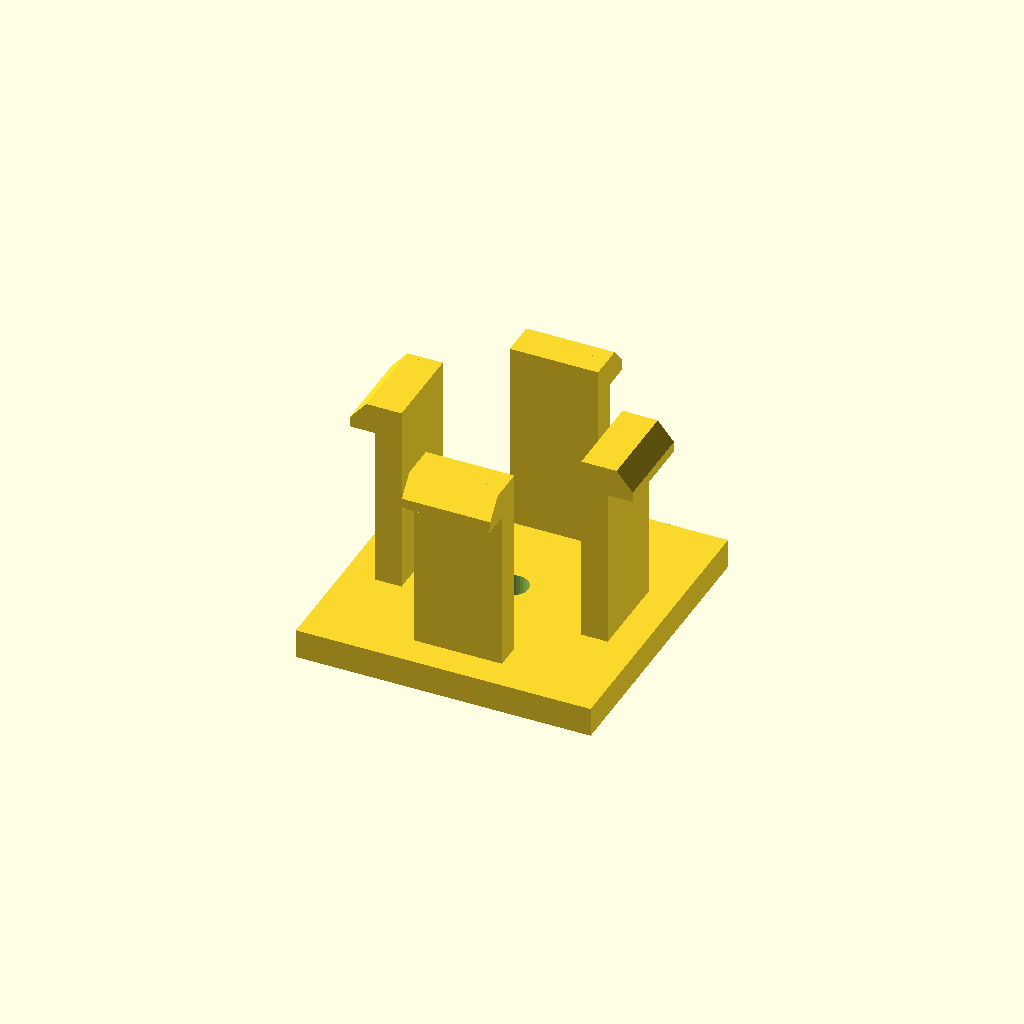
Cell 1 — every parameter at its default value.
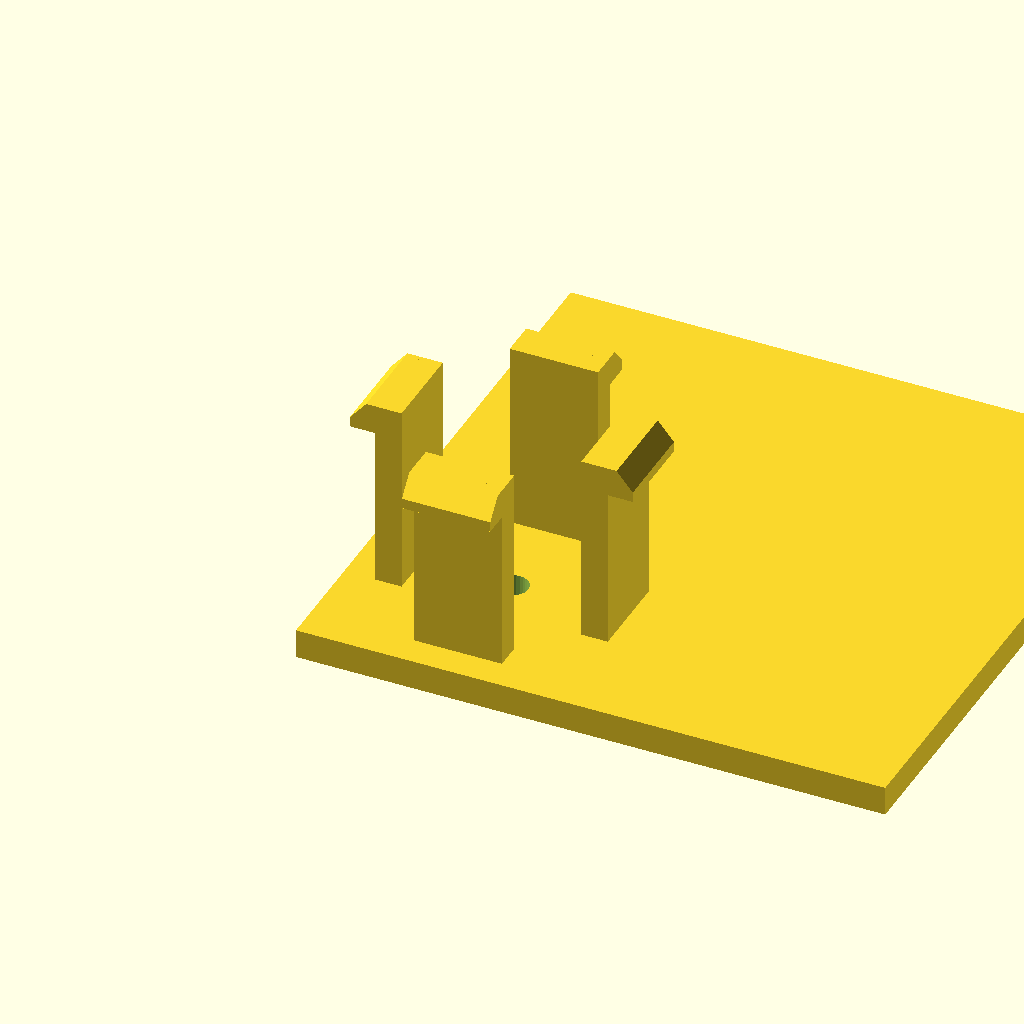
Cell 2 — base_d set to 80, the other parameters unchanged.
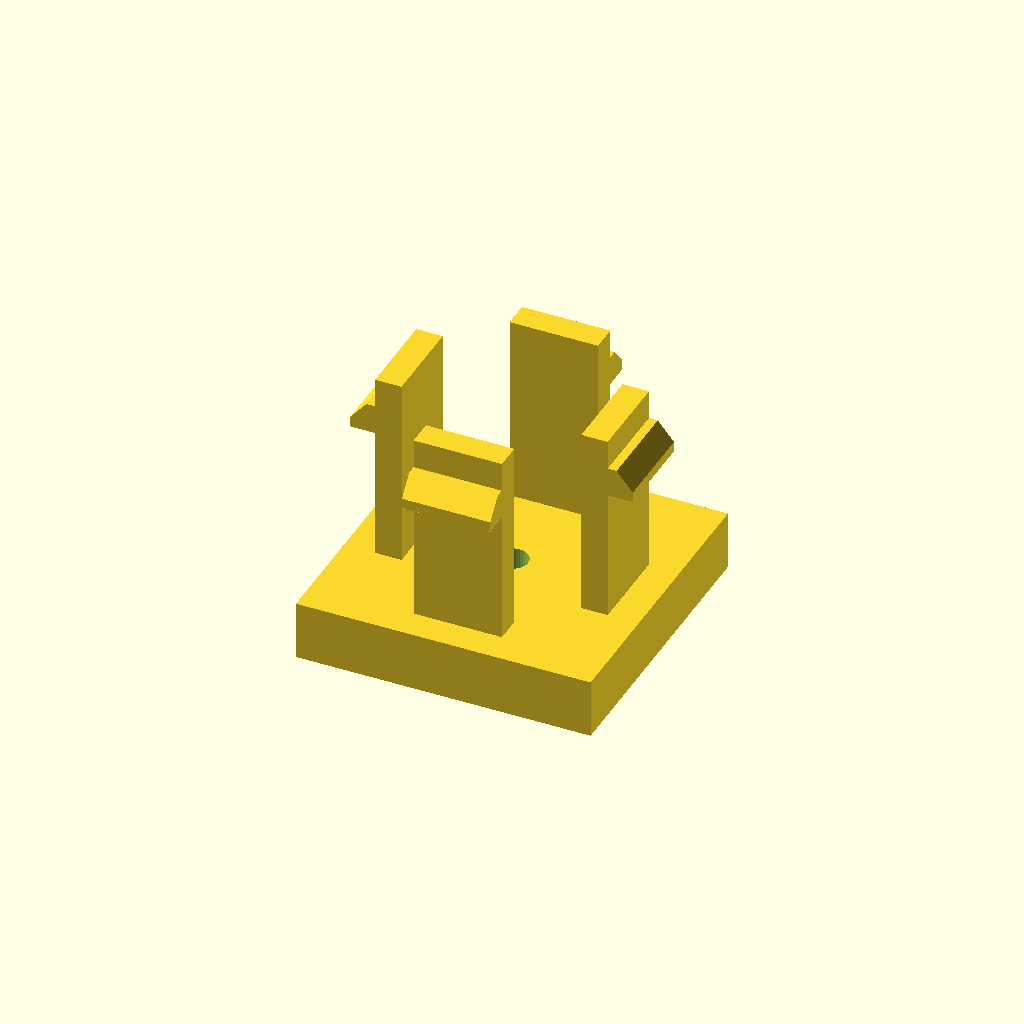
Cell 3 — base_h set to 8, the other parameters unchanged.
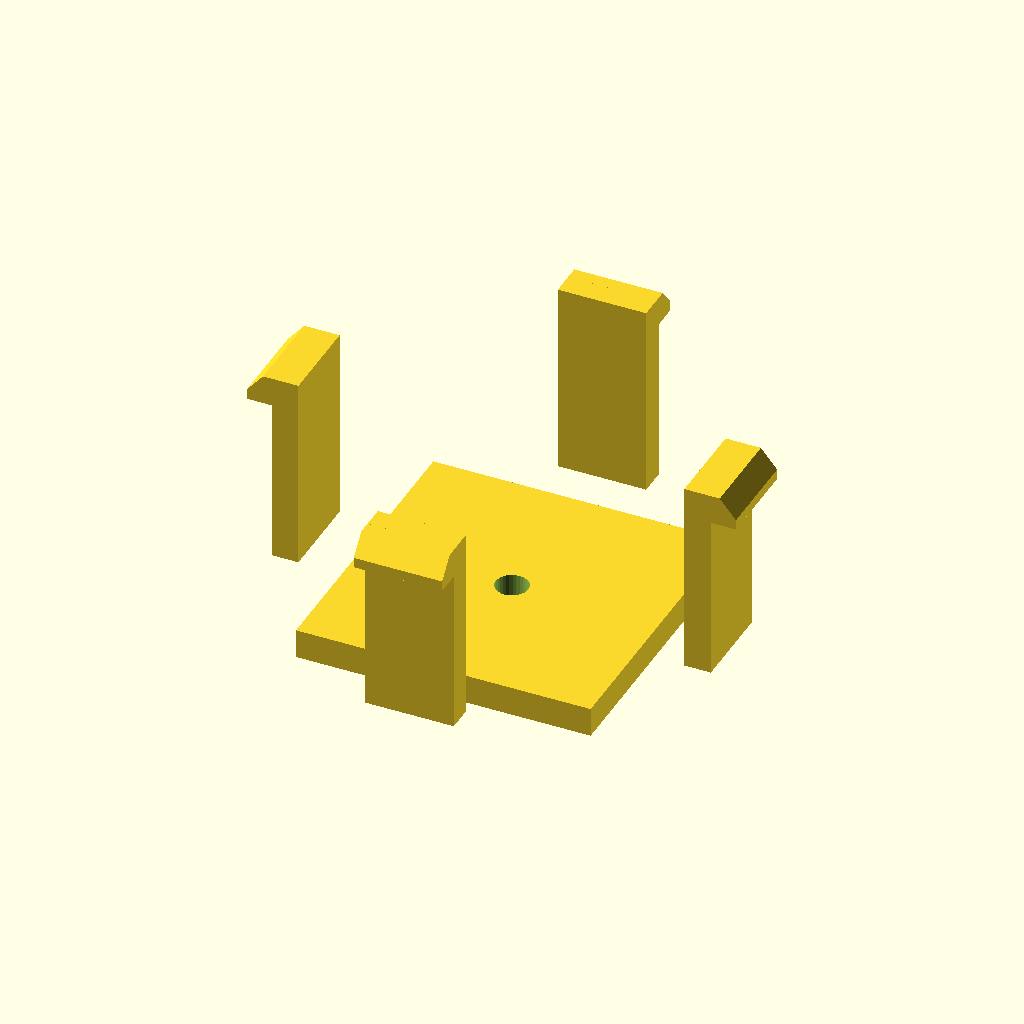
Cell 4: span = 56 (everything else at default).
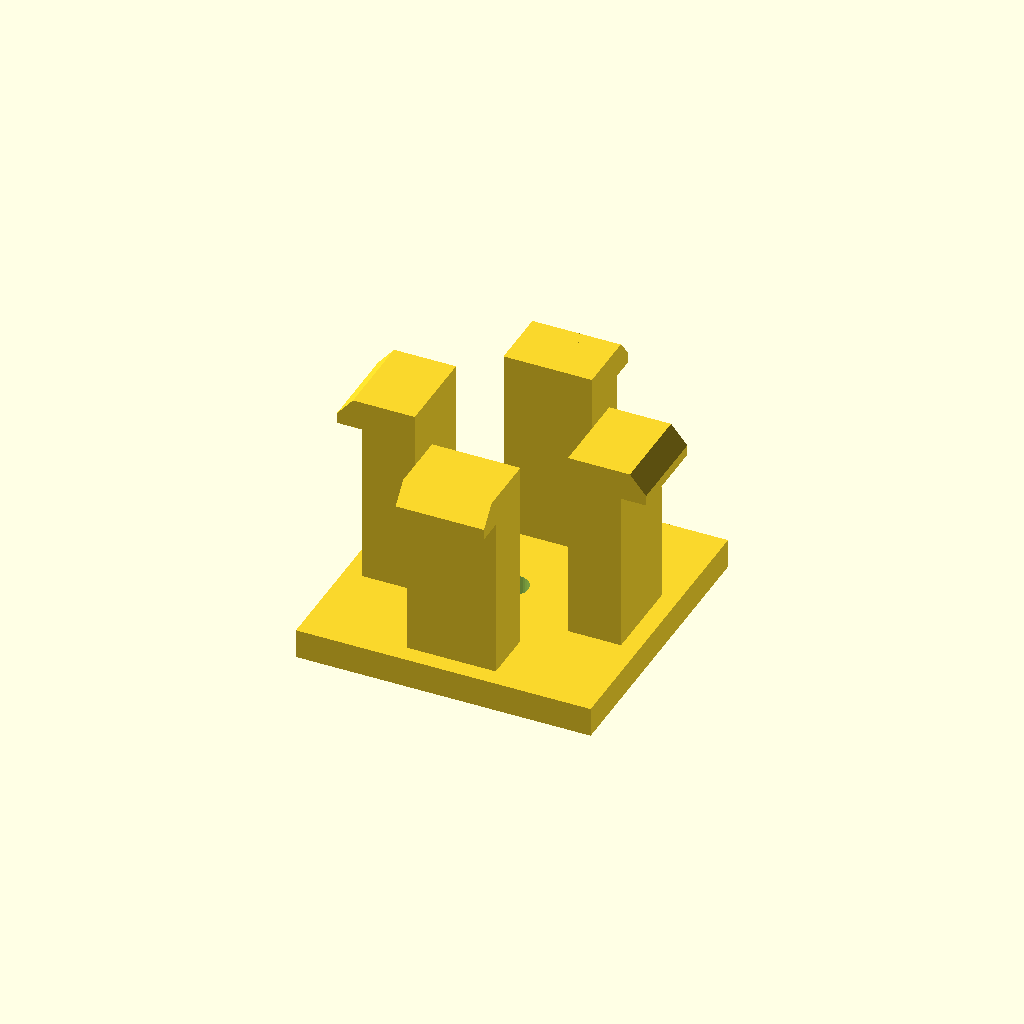
Cell 5: arm_t = 7.2 (everything else at default).
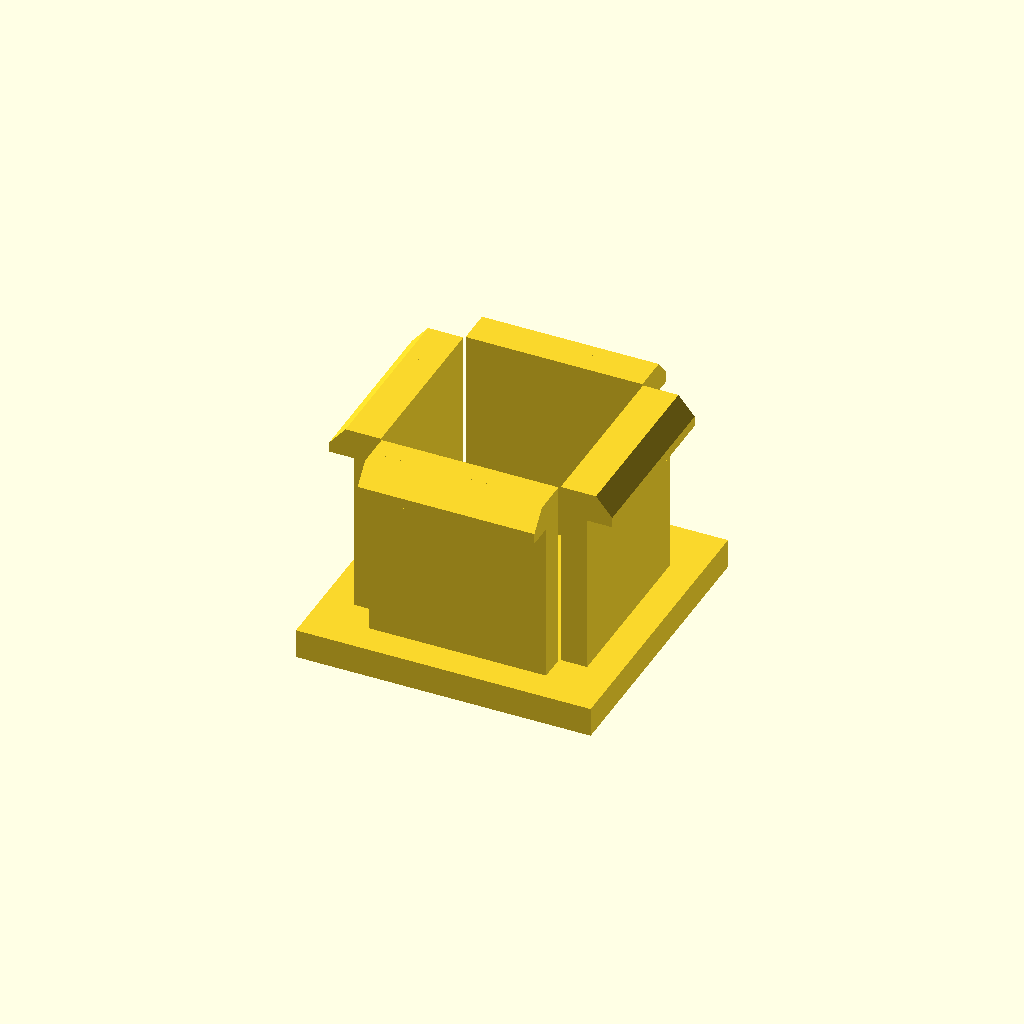
Cell 6: arm_d = 24 (everything else at default).
All cells are drawn from one camera (rotation 55°, 0°, 25°, orthographic, colour scheme Cornfield), so only the parameter changes between them.
The OpenSCAD source (optional_data/data/gen3/snapfits/part_0059.scad):
$fn = 32;

// ----------------------------------------------------------------------
// Snap-fit latch: 4 arms, 26 mm tall, 3.6 mm undercut hooks
// ----------------------------------------------------------------------

// --- parameters (mm) ---
base_d = 40;              // base plate depth
base_h = 4;               // base plate thickness
span = 28;                // distance between opposite arms
arm_t = 3.6;              // arm thickness
arm_d = 12;               // arm width
height = 26;              // free arm length
head_len = 3.6;           // hook reach
head_h = 4;               // hook height
lead = 1.4;               // lead-in ramp thickness
bore_d = 4.4;             // base fixing bore
top_z = 30;               // height of the arm tips above the base

arms = 4;

difference() {
  union() {
    /* base plate, centred on the arm ring */
    translate([-20, -20, 0]) cube([base_d, base_d, base_h]);
    for (a = [0 : 360 / arms : 359]) rotate([0, 0, a]) {
    /* arm, sunk 0.5 mm into the base */
    translate([-arm_d / 2, span / 2 - arm_t / 2, base_h - 0.5]) cube([arm_d, arm_t, height + 0.5]);
    /* hook: a convex hull of a tall inner block and a thin outer lip
       gives a flat undercut below and a lead-in ramp on top */
    hull() {
      translate([-arm_d / 2, span / 2 + arm_t / 2 - 0.6, top_z - head_h]) cube([arm_d, lead + 0.4, head_h]);
      translate([-arm_d / 2, span / 2 + arm_t / 2 - 0.2, top_z - head_h]) cube([arm_d, head_len, lead]);
    }
    }
  }
  translate([0, 0, -2.5]) cylinder(h = base_h + 5, d = bore_d);
}
Parameter table extracted from the source (name, type, default, range or options):
base_d: number, default 40
base_h: number, default 4
span: number, default 28
arm_t: number, default 3.6
arm_d: number, default 12
height: number, default 26
head_len: number, default 3.6
head_h: number, default 4
lead: number, default 1.4
bore_d: number, default 4.4
top_z: number, default 30
arms: number, default 4
